Run: headless pygame with SDL's dummy video driver; simulated clock (each Clock.tick advances the game by its frame time, no real sleeping); random seed 0; keys injected as events and as key.get_pressed() state; no mouse input.
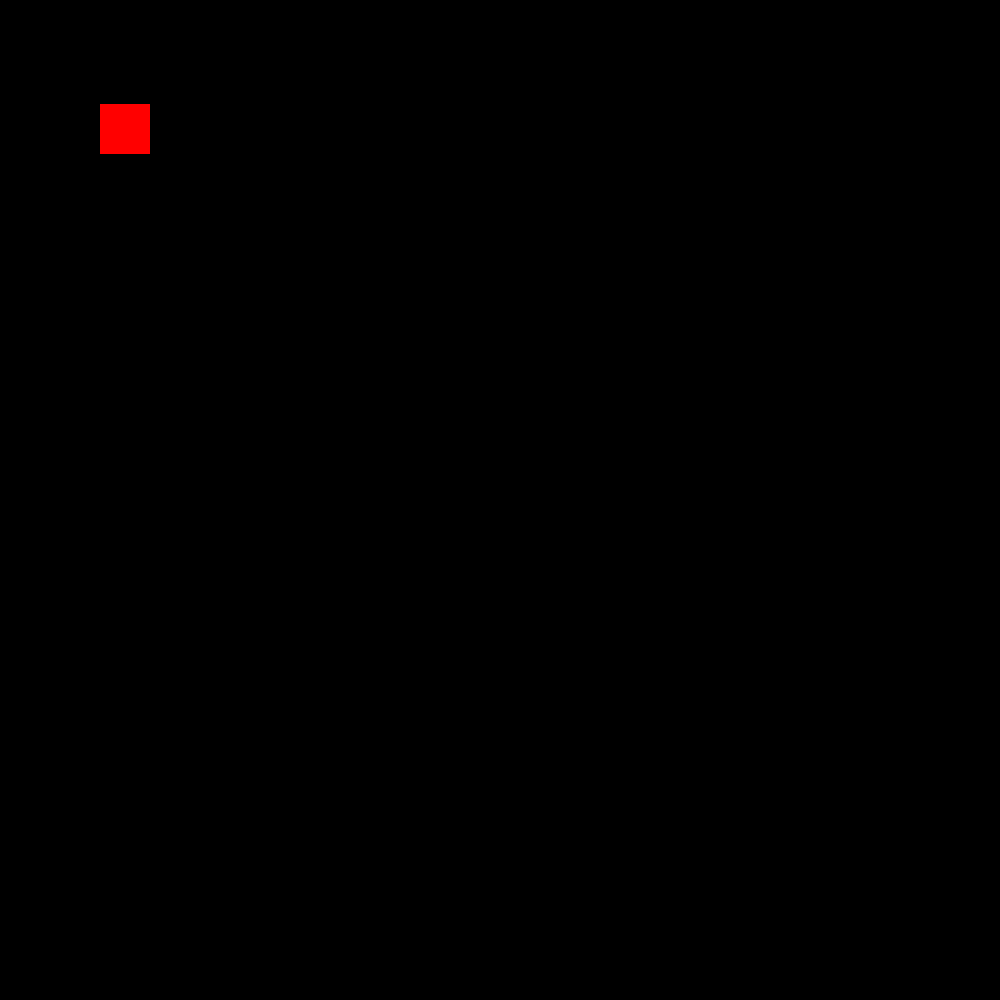
Frame 1 of 4 · flips 1–60 · no input
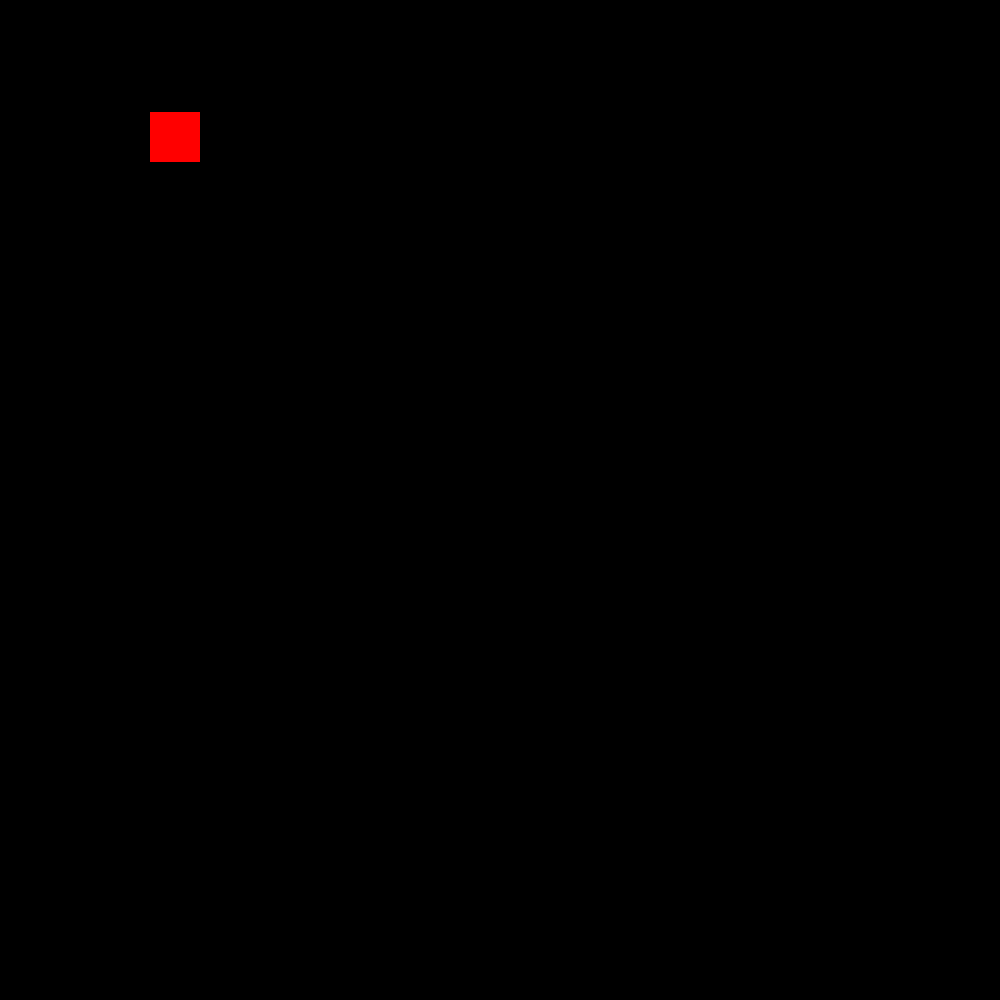
Frame 2 of 4 · flips 61–180 · tapped SPACE, RETURN · held RIGHT (→), D
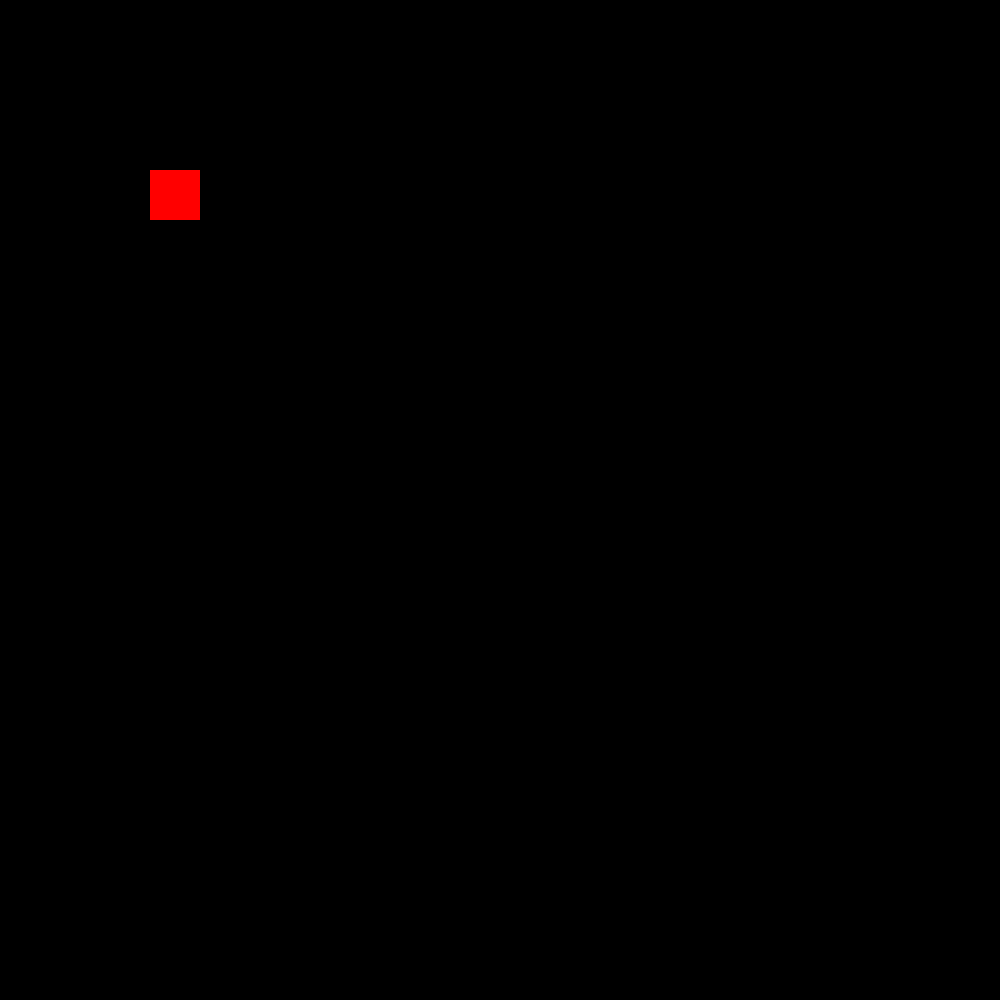
Frame 3 of 4 · flips 181–300 · held DOWN (↓), S
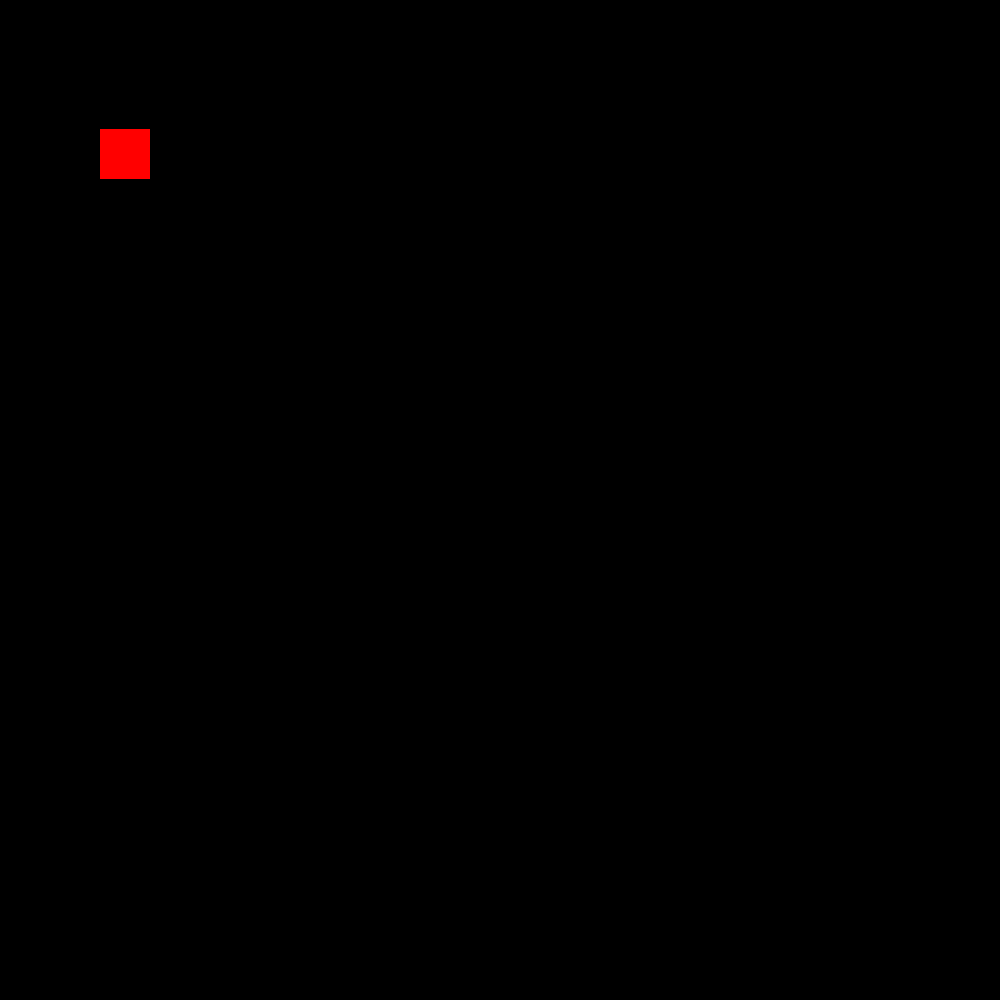
Frame 4 of 4 · flips 301–420 · held LEFT (←), A, UP (↑), W

The pygame program that drew these frames:

import pygame
import sys
from pygame.event import Event
pygame.init()

# Set up display
screen = pygame.display.set_mode((1000, 1000))
pygame.display.set_caption("Move a Square")

# Set color and square parameters
square_color = (255, 0, 0)  # Red
square_position = (100, 100)  # Top-left corner
square_size = (50, 50)  # Width and height
x=100
y=100

# Fill screen with black
screen.fill((0, 0, 0))

running = True
while running:
    for event in pygame.event.get():
        if event.type == pygame.QUIT:
            running = False
    running = True
    while running:
        gspeed = 0.07
        y = y + gspeed #this & gspeed are gravity
        for event in pygame.event.get():
            if event.type == pygame.QUIT:
                running = False
            screen.fill((0, 0, 0))

            pygame.draw.rect(screen, square_color, (*square_position, *square_size))

            if event.type == pygame.KEYDOWN:
                if event.key == pygame.K_LEFT:
                    print("Left arrow pressed")
                    x=x-50
                    pygame.display.flip()

                if event.key == pygame.K_RIGHT:
                    print("Right arrow pressed")
                    x=x+50
                    pygame.display.flip()

                if event.key == pygame.K_UP:
                    print("Up arrow pressed")
                    y = y-50
                    pygame.display.flip()

                if event.key == pygame.K_DOWN:
                    print("Down arrow pressed")
                    y = y+50
                    pygame.display.flip()
        square_position = (x,y)
        print(square_position)
        screen.fill((0, 0, 0)) # Fill screen with black
        pygame.draw.rect(screen, square_color, (*square_position, *square_size))
        pygame.display.flip()

pygame.quit()
sys.exit()
